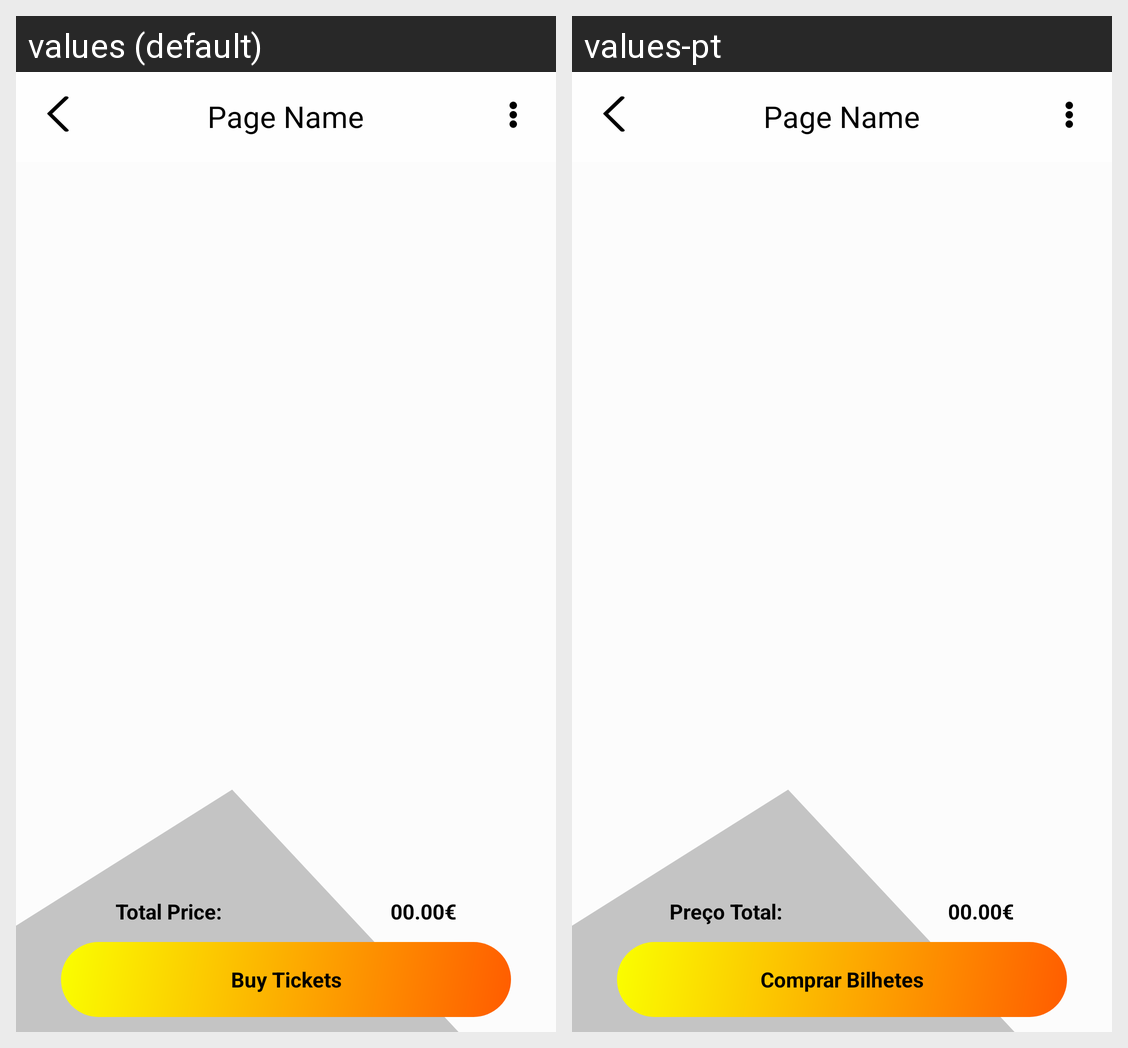

Strings drawn on this Android screen and how each of the app's shown locales translates them:
Android screen res/layout/activity_buyticket.xml rendered under 2 locales, left to right: values (default), values-pt. Device: Nexus 5 (rendered at 1080×1920; each locale shown at half size, 540×960, under a caption strip naming it); theme Theme.VianaOnWheels.NoActionBar.
Strings drawn on this screen, with the default value and each locale's value (text and hints the layout hard-codes, and strings that could not be matched under every locale, appear in the picture but are not listed):

Total_price_buytickets
  values: Total Price:
  values-pt: Preço Total:

buy_ticket
  values: Buy Tickets
  values-pt: Comprar Bilhetes
